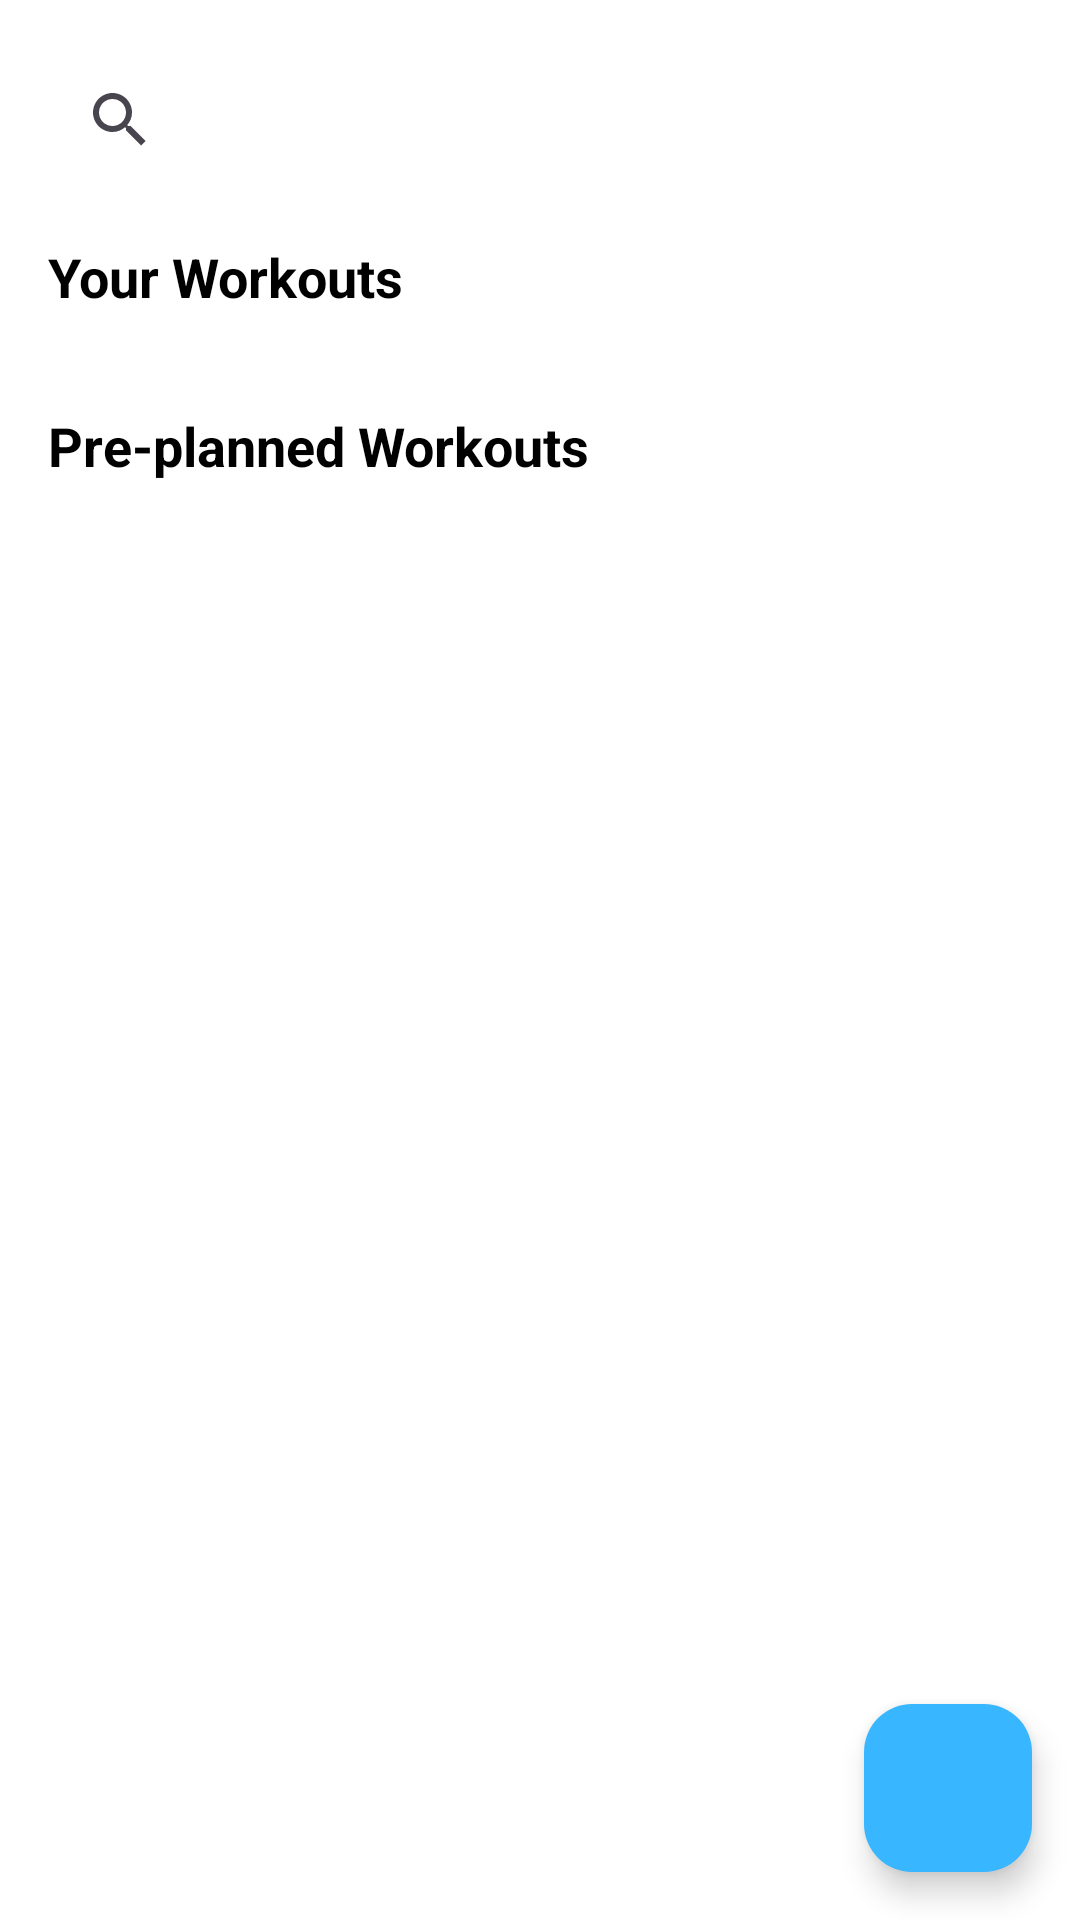

Here is an Android app screen rendered from its layout file. Give the layout XML and the strings, colors and styles it references.
<!-- AndroidManifest.xml: application theme Theme.FinalYearProject -->
<!-- res/layout/fragment_workout.xml -->
<?xml version="1.0" encoding="utf-8"?>
<androidx.constraintlayout.widget.ConstraintLayout
    xmlns:android="http://schemas.android.com/apk/res/android"
    xmlns:app="http://schemas.android.com/apk/res-auto"
    xmlns:tools="http://schemas.android.com/tools"
    android:id="@+id/constraint_container"
    android:layout_width="match_parent"
    android:layout_height="match_parent"
    android:background="?attr/colorSurface"
    tools:context=".Workout.WorkoutFragment">

    
    <androidx.appcompat.widget.SearchView
        android:id="@+id/search_view"
        android:layout_width="0dp"
        android:layout_height="wrap_content"
        android:layout_margin="16dp"
        android:queryHint="Search workouts"
        android:iconifiedByDefault="false"
        app:layout_constraintTop_toTopOf="parent"
        app:layout_constraintStart_toStartOf="parent"
        app:layout_constraintEnd_toEndOf="parent" />

    
    <androidx.core.widget.NestedScrollView
        android:id="@+id/nested_scroll_view"
        android:layout_width="0dp"
        android:layout_height="0dp"
        android:fillViewport="true"
        app:layout_constraintTop_toBottomOf="@id/search_view"
        app:layout_constraintBottom_toBottomOf="parent"
        app:layout_constraintStart_toStartOf="parent"
        app:layout_constraintEnd_toEndOf="parent">

        <LinearLayout
            android:id="@+id/content_layout"
            android:layout_width="match_parent"
            android:layout_height="wrap_content"
            android:orientation="vertical"
            android:padding="16dp">

            
            <TextView
                android:layout_width="wrap_content"
                android:layout_height="wrap_content"
                android:text="Your Workouts"
                android:textSize="18sp"
                android:textStyle="bold"
                android:textColor="?attr/colorOnSurface"
                android:layout_marginBottom="8dp" />

            <androidx.recyclerview.widget.RecyclerView
                android:id="@+id/your_workouts_recycler"
                android:layout_width="match_parent"
                android:layout_height="wrap_content"
                android:overScrollMode="never"
                android:clipToPadding="false"
                android:scrollbars="none"
                android:paddingBottom="8dp"
                app:layoutManager="androidx.recyclerview.widget.LinearLayoutManager"
                android:orientation="horizontal"
                tools:listitem="@layout/item_workout_card" />

            
            <TextView
                android:layout_width="wrap_content"
                android:layout_height="wrap_content"
                android:text="Pre-planned Workouts"
                android:textSize="18sp"
                android:textStyle="bold"
                android:textColor="?attr/colorOnSurface"
                android:layout_marginTop="16dp"
                android:layout_marginBottom="8dp" />

            <androidx.recyclerview.widget.RecyclerView
                android:id="@+id/preplanned_workouts_recycler"
                android:layout_width="match_parent"
                android:layout_height="wrap_content"
                android:overScrollMode="never"
                android:clipToPadding="false"
                android:scrollbars="none"
                android:paddingBottom="8dp"
                app:layoutManager="androidx.recyclerview.widget.LinearLayoutManager"
                android:orientation="horizontal"
                tools:listitem="@layout/item_workout_card" />
        </LinearLayout>
    </androidx.core.widget.NestedScrollView>

    
    <com.google.android.material.floatingactionbutton.FloatingActionButton
        android:id="@+id/add_workout_fab"
        android:layout_width="wrap_content"
        android:layout_height="wrap_content"
        android:layout_margin="16dp"
        android:contentDescription="Add Workout"
        android:src="@drawable/ic_add"
        app:tint="?attr/colorOnPrimary"
        app:backgroundTint="?attr/colorPrimary"
        app:layout_constraintBottom_toBottomOf="parent"
        app:layout_constraintEnd_toEndOf="parent" />

</androidx.constraintlayout.widget.ConstraintLayout>
<!-- res/layout/item_workout_card.xml (included above) -->
<?xml version="1.0" encoding="utf-8"?>
<com.google.android.material.card.MaterialCardView xmlns:android="http://schemas.android.com/apk/res/android"
    xmlns:app="http://schemas.android.com/apk/res-auto"
    android:layout_width="300dp"
    android:layout_height="180dp"
    android:layout_margin="0dp"
    app:cardCornerRadius="20dp"
    app:cardElevation="6dp"
    app:cardUseCompatPadding="true"
    app:strokeWidth="0dp">

    <FrameLayout
        android:layout_width="match_parent"
        android:layout_height="match_parent">

        
        <ImageView
            android:id="@+id/workout_image"
            android:layout_width="match_parent"
            android:layout_height="match_parent"
            android:scaleType="centerCrop"
            android:src="@drawable/ic_logo_basic" />

        
        <LinearLayout
            android:layout_width="match_parent"
            android:layout_height="wrap_content"
            android:layout_gravity="bottom"
            android:orientation="vertical"
            android:padding="16dp"
            android:background="@android:color/transparent">

            <TextView
                android:id="@+id/workout_title"
                android:layout_width="wrap_content"
                android:layout_height="wrap_content"
                android:text="New Workout"
                android:textColor="@android:color/white"
                android:textSize="18sp"
                android:textStyle="bold" />

            <TextView
                android:id="@+id/target_muscles"
                android:layout_width="wrap_content"
                android:layout_height="wrap_content"
                android:text="Biceps, Triceps"
                android:textColor="#E0E0E0"
                android:textSize="14sp"
                android:layout_marginTop="2dp" />
        </LinearLayout>

    </FrameLayout>

</com.google.android.material.card.MaterialCardView>
<!-- resources referenced by this layout -->
<resources>
  <!-- drawable ic_logo_basic: png bitmap (drawable, 40349 bytes) -->
  <style name="Theme.FinalYearProject" parent="Theme.Material3.DayNight.NoActionBar">
  
          
          <item name="colorPrimary">#38B6FF</item>
          <item name="colorOnPrimary">#FFFFFF</item>
  
          
          <item name="colorSecondary">#2D9CDB</item>
          <item name="colorOnSecondary">#FFFFFF</item>
  
          
          <item name="colorSurface">#FFFFFF</item>
          <item name="colorOnSurface">#000000</item>
          <item name="colorSurfaceVariant">#F0F6FA</item>
          <item name="colorOnSurfaceVariant">#2E3A59</item>
  
          
          <item name="colorSecondaryContainer">#D0EDFF</item>
          <item name="colorOnSecondaryContainer">#00344D</item>
  
          
          <item name="colorError">#F28B82</item> 
          <item name="colorOnError">#FFFFFF</item>
          <item name="colorErrorContainer">#FEE4E2</item>
          <item name="colorOnErrorContainer">#B3261E</item>
  
          
          <item name="android:statusBarColor">@android:color/transparent</item>
          <item name="android:windowLightStatusBar">true</item>
  
      </style>
</resources>
